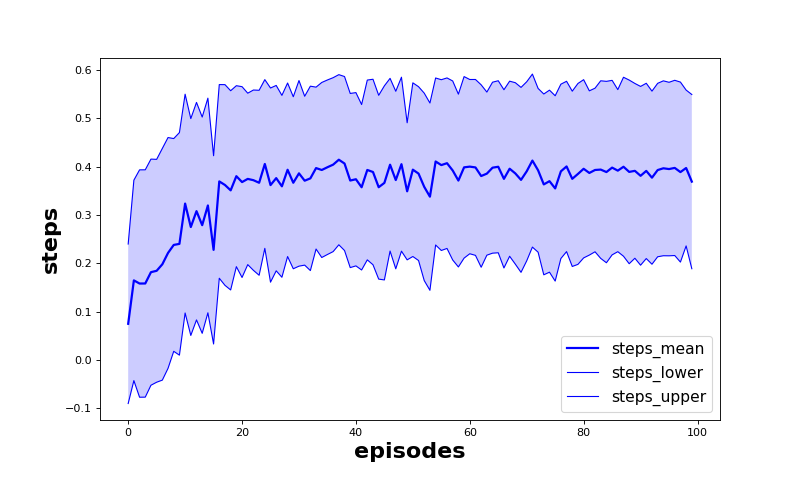

The data file committed next to this chart (first rows):
episode, steps_mean, steps_lower, steps_upper
0.0, 0.07502, -0.09004, 0.2401
1.0, 0.1648, -0.04261, 0.3723
2.0, 0.1583, -0.07701, 0.3937
3.0, 0.1585, -0.07685, 0.3938
4.0, 0.1819, -0.05218, 0.4159
5.0, 0.1847, -0.04595, 0.4154
6.0, 0.1982, -0.0416, 0.4381
7.0, 0.2217, -0.0172, 0.4606
8.0, 0.2382, 0.01805, 0.4584
9.0, 0.2404, 0.01008, 0.4708
10.0, 0.3238, 0.09738, 0.5503
11.0, 0.2753, 0.05089, 0.4998
12.0, 0.3082, 0.08306, 0.5333
13.0, 0.2791, 0.05528, 0.503
14.0, 0.3199, 0.09777, 0.5421
15.0, 0.228, 0.0332, 0.4229
16.0, 0.3697, 0.1693, 0.5702
17.0, 0.3623, 0.1546, 0.5701
18.0, 0.3513, 0.145, 0.5575
19.0, 0.3806, 0.1933, 0.5679
20.0, 0.3684, 0.1709, 0.5659
21.0, 0.3749, 0.1975, 0.5524
22.0, 0.3723, 0.1856, 0.5589
23.0, 0.3669, 0.1755, 0.5584
24.0, 0.4058, 0.2312, 0.5805
25.0, 0.3621, 0.1612, 0.5631
26.0, 0.3765, 0.1847, 0.5684
27.0, 0.3596, 0.1713, 0.5478
28.0, 0.3938, 0.2142, 0.5734
29.0, 0.367, 0.1889, 0.545
30.0, 0.3864, 0.1943, 0.5786
31.0, 0.3712, 0.1964, 0.546
32.0, 0.376, 0.1852, 0.5669
33.0, 0.3973, 0.2298, 0.5649
34.0, 0.3934, 0.2122, 0.5746
35.0, 0.3991, 0.2185, 0.5797
36.0, 0.4045, 0.2244, 0.5845
37.0, 0.4147, 0.2385, 0.5908
38.0, 0.4068, 0.2267, 0.5868
39.0, 0.3716, 0.1913, 0.5518
40.0, 0.3742, 0.1949, 0.5536
41.0, 0.3576, 0.1864, 0.5289
42.0, 0.3934, 0.2074, 0.5795
43.0, 0.3892, 0.1972, 0.5812
44.0, 0.3577, 0.1675, 0.548
45.0, 0.3667, 0.1658, 0.5676
46.0, 0.4043, 0.2256, 0.5831
47.0, 0.3726, 0.1888, 0.5563
48.0, 0.4054, 0.2254, 0.5855
49.0, 0.3492, 0.2074, 0.4911
50.0, 0.394, 0.2143, 0.5738
51.0, 0.3859, 0.206, 0.5658
52.0, 0.3585, 0.1645, 0.5525
53.0, 0.3382, 0.1443, 0.532
54.0, 0.411, 0.2381, 0.5838
55.0, 0.4035, 0.2268, 0.5803
56.0, 0.4075, 0.231, 0.584
57.0, 0.3924, 0.2071, 0.5776
58.0, 0.3715, 0.1927, 0.5503
59.0, 0.3988, 0.211, 0.5867
... 40 more rows
